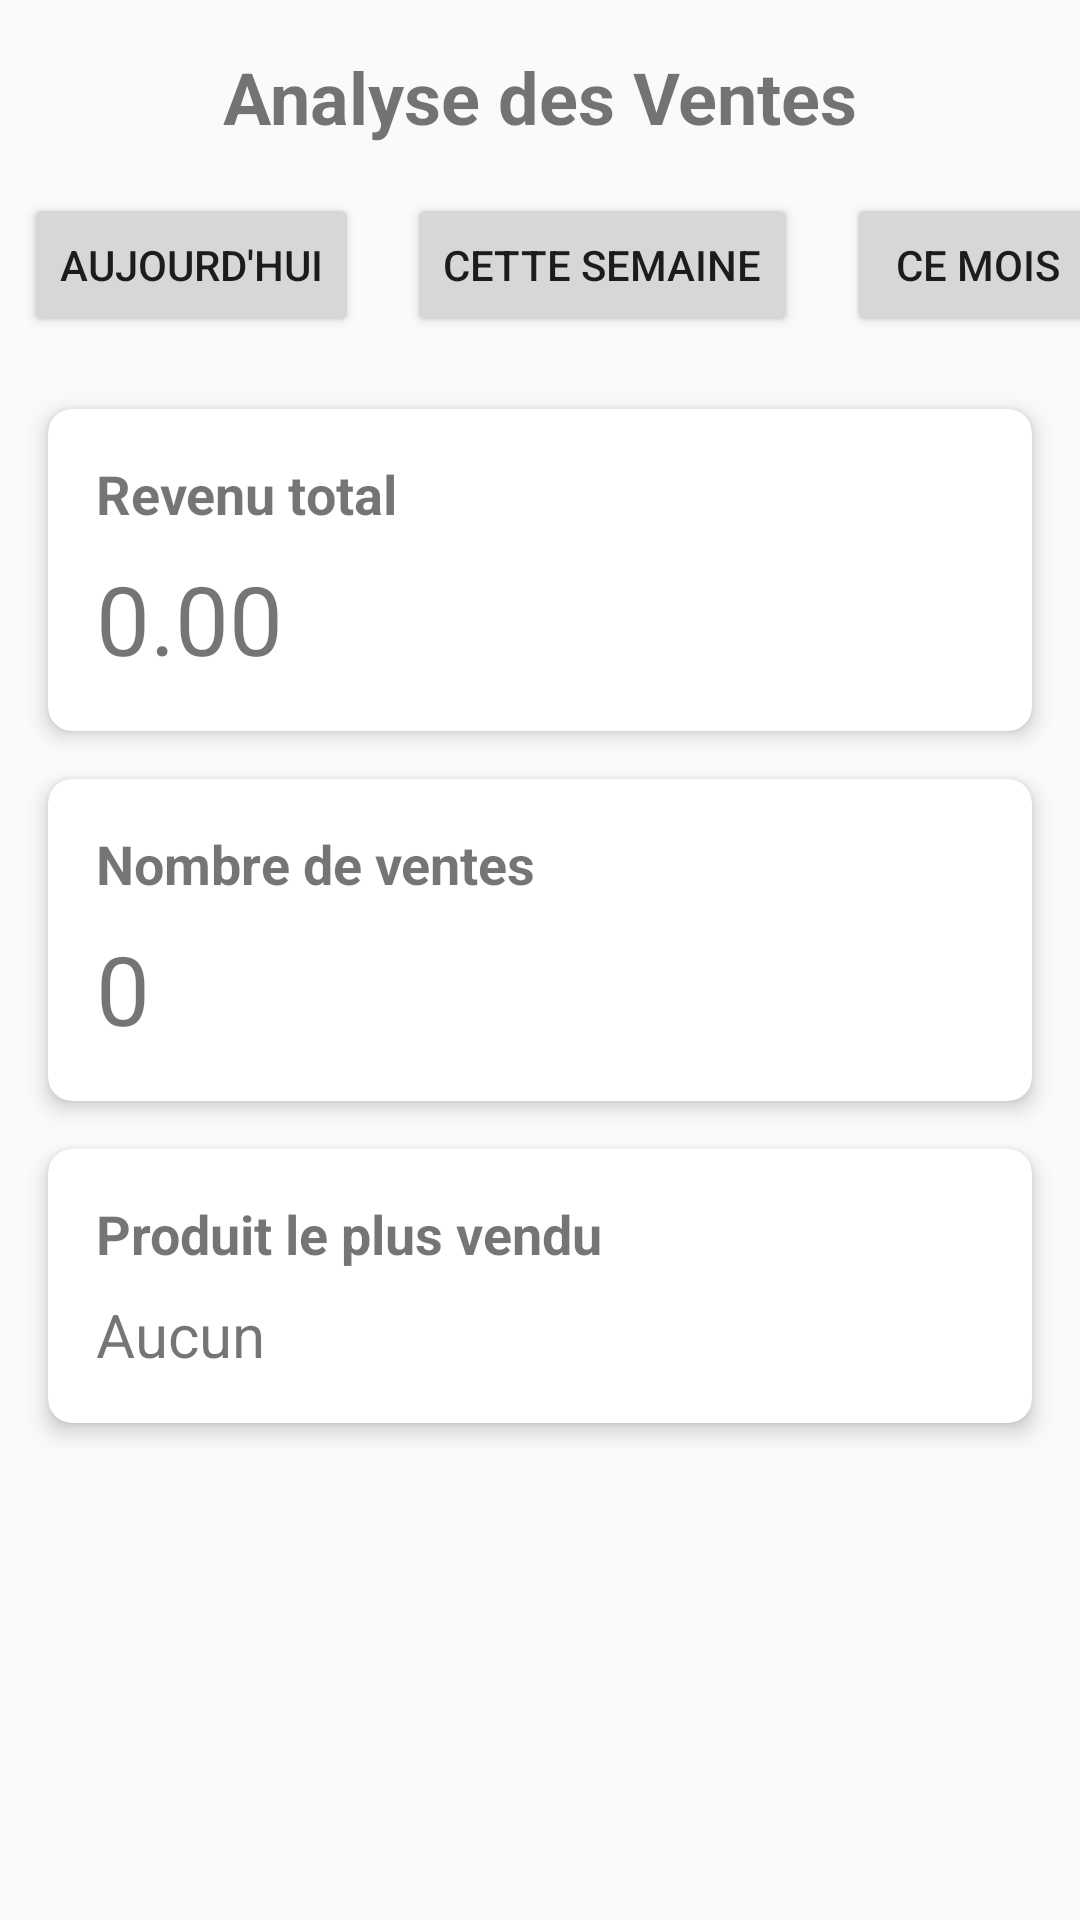

This screen was rendered from an Android layout file. Write that file and the resources it references.
<!-- AndroidManifest.xml: application theme Theme.AppCompat.Light.DarkActionBar -->
<!-- res/layout/activity_sales_analytics.xml -->
<?xml version="1.0" encoding="utf-8"?>
<androidx.constraintlayout.widget.ConstraintLayout
    xmlns:android="http://schemas.android.com/apk/res/android"
    xmlns:app="http://schemas.android.com/apk/res-auto"
    xmlns:tools="http://schemas.android.com/tools"
    android:layout_width="match_parent"
    android:layout_height="match_parent"
    tools:context=".view.SalesAnalyticsActivity">

    <TextView
        android:id="@+id/tvAnalyticsTitle"
        android:layout_width="wrap_content"
        android:layout_height="wrap_content"
        android:text="Analyse des Ventes"
        android:textSize="24sp"
        android:textStyle="bold"
        app:layout_constraintTop_toTopOf="parent"
        app:layout_constraintStart_toStartOf="parent"
        app:layout_constraintEnd_toEndOf="parent"
        android:layout_marginTop="16dp"/>

    <HorizontalScrollView
        android:id="@+id/periodSelector"
        android:layout_width="match_parent"
        android:layout_height="wrap_content"
        app:layout_constraintTop_toBottomOf="@id/tvAnalyticsTitle"
        android:layout_marginTop="16dp"
        android:scrollbars="none">

        <LinearLayout
            android:layout_width="wrap_content"
            android:layout_height="wrap_content"
            android:orientation="horizontal">

            <Button
                android:id="@+id/btnToday"
                android:layout_width="wrap_content"
                android:layout_height="wrap_content"
                android:text="Aujourd'hui"
                android:layout_marginStart="8dp"
                android:layout_marginEnd="8dp"/>

            <Button
                android:id="@+id/btnThisWeek"
                android:layout_width="wrap_content"
                android:layout_height="wrap_content"
                android:text="Cette semaine"
                android:layout_marginStart="8dp"
                android:layout_marginEnd="8dp"/>

            <Button
                android:id="@+id/btnThisMonth"
                android:layout_width="wrap_content"
                android:layout_height="wrap_content"
                android:text="Ce mois"
                android:layout_marginStart="8dp"
                android:layout_marginEnd="8dp"/>

            <Button
                android:id="@+id/btnAllTime"
                android:layout_width="wrap_content"
                android:layout_height="wrap_content"
                android:text="Tout"
                android:layout_marginStart="8dp"
                android:layout_marginEnd="8dp"/>
        </LinearLayout>
    </HorizontalScrollView>

    <androidx.cardview.widget.CardView
        android:id="@+id/cardRevenue"
        android:layout_width="match_parent"
        android:layout_height="wrap_content"
        app:layout_constraintTop_toBottomOf="@id/periodSelector"
        android:layout_marginTop="24dp"
        android:layout_marginStart="16dp"
        android:layout_marginEnd="16dp"
        app:cardCornerRadius="8dp"
        app:cardElevation="4dp">

        <LinearLayout
            android:layout_width="match_parent"
            android:layout_height="wrap_content"
            android:orientation="vertical"
            android:padding="16dp">

            <TextView
                android:layout_width="match_parent"
                android:layout_height="wrap_content"
                android:text="Revenu total"
                android:textSize="18sp"
                android:textStyle="bold"/>

            <TextView
                android:id="@+id/tvTotalRevenue"
                android:layout_width="match_parent"
                android:layout_height="wrap_content"
                android:text="0.00"
                android:textSize="32sp"
                android:layout_marginTop="8dp"/>
        </LinearLayout>
    </androidx.cardview.widget.CardView>

    <androidx.cardview.widget.CardView
        android:id="@+id/cardSales"
        android:layout_width="match_parent"
        android:layout_height="wrap_content"
        app:layout_constraintTop_toBottomOf="@id/cardRevenue"
        android:layout_marginTop="16dp"
        android:layout_marginStart="16dp"
        android:layout_marginEnd="16dp"
        app:cardCornerRadius="8dp"
        app:cardElevation="4dp">

        <LinearLayout
            android:layout_width="match_parent"
            android:layout_height="wrap_content"
            android:orientation="vertical"
            android:padding="16dp">

            <TextView
                android:layout_width="match_parent"
                android:layout_height="wrap_content"
                android:text="Nombre de ventes"
                android:textSize="18sp"
                android:textStyle="bold"/>

            <TextView
                android:id="@+id/tvSaleCount"
                android:layout_width="match_parent"
                android:layout_height="wrap_content"
                android:text="0"
                android:textSize="32sp"
                android:layout_marginTop="8dp"/>
        </LinearLayout>
    </androidx.cardview.widget.CardView>

    <androidx.cardview.widget.CardView
        android:id="@+id/cardBestSeller"
        android:layout_width="match_parent"
        android:layout_height="wrap_content"
        app:layout_constraintTop_toBottomOf="@id/cardSales"
        android:layout_marginTop="16dp"
        android:layout_marginStart="16dp"
        android:layout_marginEnd="16dp"
        app:cardCornerRadius="8dp"
        app:cardElevation="4dp">

        <LinearLayout
            android:layout_width="match_parent"
            android:layout_height="wrap_content"
            android:orientation="vertical"
            android:padding="16dp">

            <TextView
                android:layout_width="match_parent"
                android:layout_height="wrap_content"
                android:text="Produit le plus vendu"
                android:textSize="18sp"
                android:textStyle="bold"/>

            <TextView
                android:id="@+id/tvBestSellingProduct"
                android:layout_width="match_parent"
                android:layout_height="wrap_content"
                android:text="Aucun"
                android:textSize="20sp"
                android:layout_marginTop="8dp"/>
        </LinearLayout>
    </androidx.cardview.widget.CardView>

    <ProgressBar
        android:id="@+id/progressBar"
        android:layout_width="wrap_content"
        android:layout_height="wrap_content"
        android:visibility="gone"
        app:layout_constraintTop_toTopOf="parent"
        app:layout_constraintBottom_toBottomOf="parent"
        app:layout_constraintStart_toStartOf="parent"
        app:layout_constraintEnd_toEndOf="parent"/>

</androidx.constraintlayout.widget.ConstraintLayout>
<!-- resources referenced by this layout -->
<resources>

</resources>
